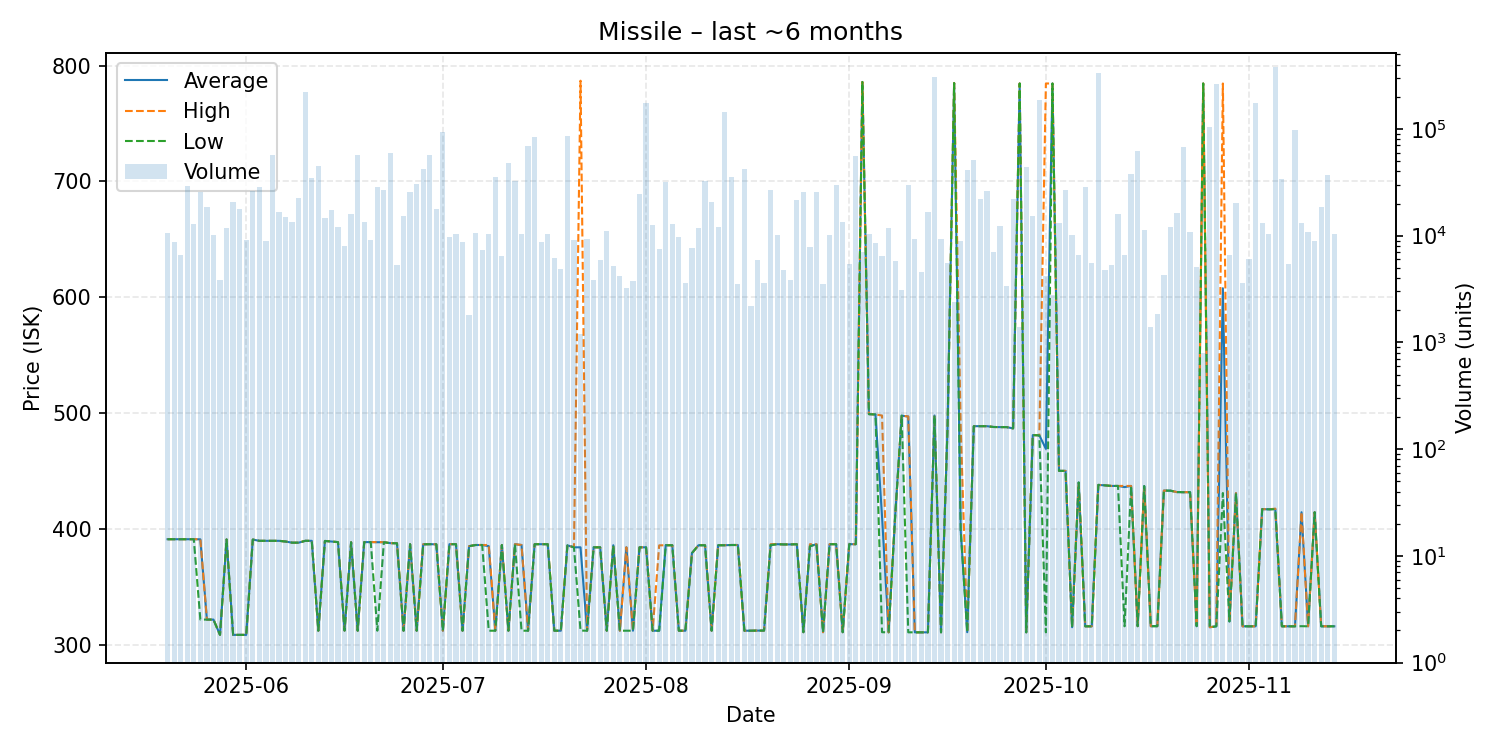

The file beside this chart, header and first rows:
date, average, highest, lowest, order_count, volume
2025-05-20, 391.0, 391.0, 391.0, 16, 10480
2025-05-21, 391.0, 391.0, 391.0, 17, 8807
2025-05-22, 391.0, 391.0, 391.0, 8, 6600
2025-05-23, 391.0, 391.0, 391.0, 15, 29300
2025-05-24, 391.0, 391.0, 391.0, 13, 12900
2025-05-25, 390.9, 391.0, 321.6, 18, 25797
2025-05-26, 321.6, 321.6, 321.6, 14, 18674
2025-05-27, 321.6, 321.6, 321.6, 8, 10200
2025-05-28, 308.4, 308.4, 308.4, 10, 3800
2025-05-29, 390.8, 390.8, 390.8, 12, 11823
2025-05-30, 308.4, 308.4, 308.4, 15, 20572
2025-05-31, 308.4, 308.4, 308.4, 14, 17900
2025-06-01, 308.4, 308.4, 308.4, 12, 9160
2025-06-02, 390.7, 390.7, 390.7, 16, 26153
2025-06-03, 389.6, 389.6, 389.6, 17, 28617
2025-06-04, 389.6, 389.6, 389.6, 12, 9000
2025-06-05, 389.6, 389.6, 389.6, 20, 56743
2025-06-06, 389.6, 389.6, 389.6, 13, 16546
2025-06-07, 389.0, 389.0, 389.0, 11, 15083
2025-06-08, 388.0, 388.0, 388.0, 14, 13300
2025-06-09, 388.0, 388.0, 388.0, 18, 22622
2025-06-10, 389.6, 389.6, 389.6, 9, 221031
2025-06-11, 389.6, 389.6, 389.6, 13, 34400
2025-06-12, 312.0, 312.0, 312.0, 18, 45172
2025-06-13, 389.5, 389.5, 389.5, 10, 14600
2025-06-14, 389.0, 389.0, 389.0, 15, 17340
2025-06-15, 388.5, 388.5, 388.5, 13, 11980
2025-06-16, 312.1, 312.1, 312.1, 11, 7928
2025-06-17, 388.4, 388.4, 388.4, 9, 15800
2025-06-18, 312.0, 312.0, 312.0, 13, 56430
2025-06-19, 388.5, 388.5, 388.5, 5, 13500
2025-06-20, 388.5, 388.5, 388.5, 8, 9060
2025-06-21, 388.4, 388.5, 312.0, 18, 28422
2025-06-22, 388.4, 388.4, 388.4, 17, 26880
2025-06-23, 387.6, 387.6, 387.6, 19, 59212
2025-06-24, 387.5, 387.5, 387.5, 6, 5300
2025-06-25, 312.0, 312.0, 312.0, 14, 15295
2025-06-26, 386.7, 386.7, 386.7, 10, 25804
2025-06-27, 312.0, 312.0, 312.0, 8, 30227
2025-06-28, 386.6, 386.6, 386.6, 9, 42171
2025-06-29, 386.7, 386.7, 386.7, 10, 56780
2025-06-30, 386.6, 386.6, 386.6, 11, 17795
2025-07-01, 312.0, 312.0, 312.0, 15, 93022
2025-07-02, 386.7, 386.7, 386.7, 14, 9630
2025-07-03, 386.7, 386.7, 386.7, 11, 10382
2025-07-04, 312.0, 312.0, 312.0, 7, 8760
2025-07-05, 385.0, 385.0, 385.0, 6, 1800
2025-07-06, 386.0, 386.0, 386.0, 17, 10621
2025-07-07, 386.0, 386.0, 386.0, 11, 7350
2025-07-08, 385.0, 386.0, 312.0, 15, 10400
2025-07-09, 312.0, 312.0, 312.0, 20, 35684
2025-07-10, 386.0, 386.0, 386.0, 10, 6466
2025-07-11, 312.0, 312.0, 312.0, 13, 47562
2025-07-12, 386.7, 386.7, 386.7, 24, 32712
2025-07-13, 386.0, 386.0, 312.0, 12, 10300
2025-07-14, 312.0, 312.0, 312.0, 16, 68601
2025-07-15, 386.7, 386.7, 386.7, 11, 83200
2025-07-16, 386.7, 386.7, 386.7, 12, 8658
2025-07-17, 386.7, 386.7, 386.7, 13, 10346
2025-07-18, 312.0, 312.0, 312.0, 7, 6200
... 119 more rows
